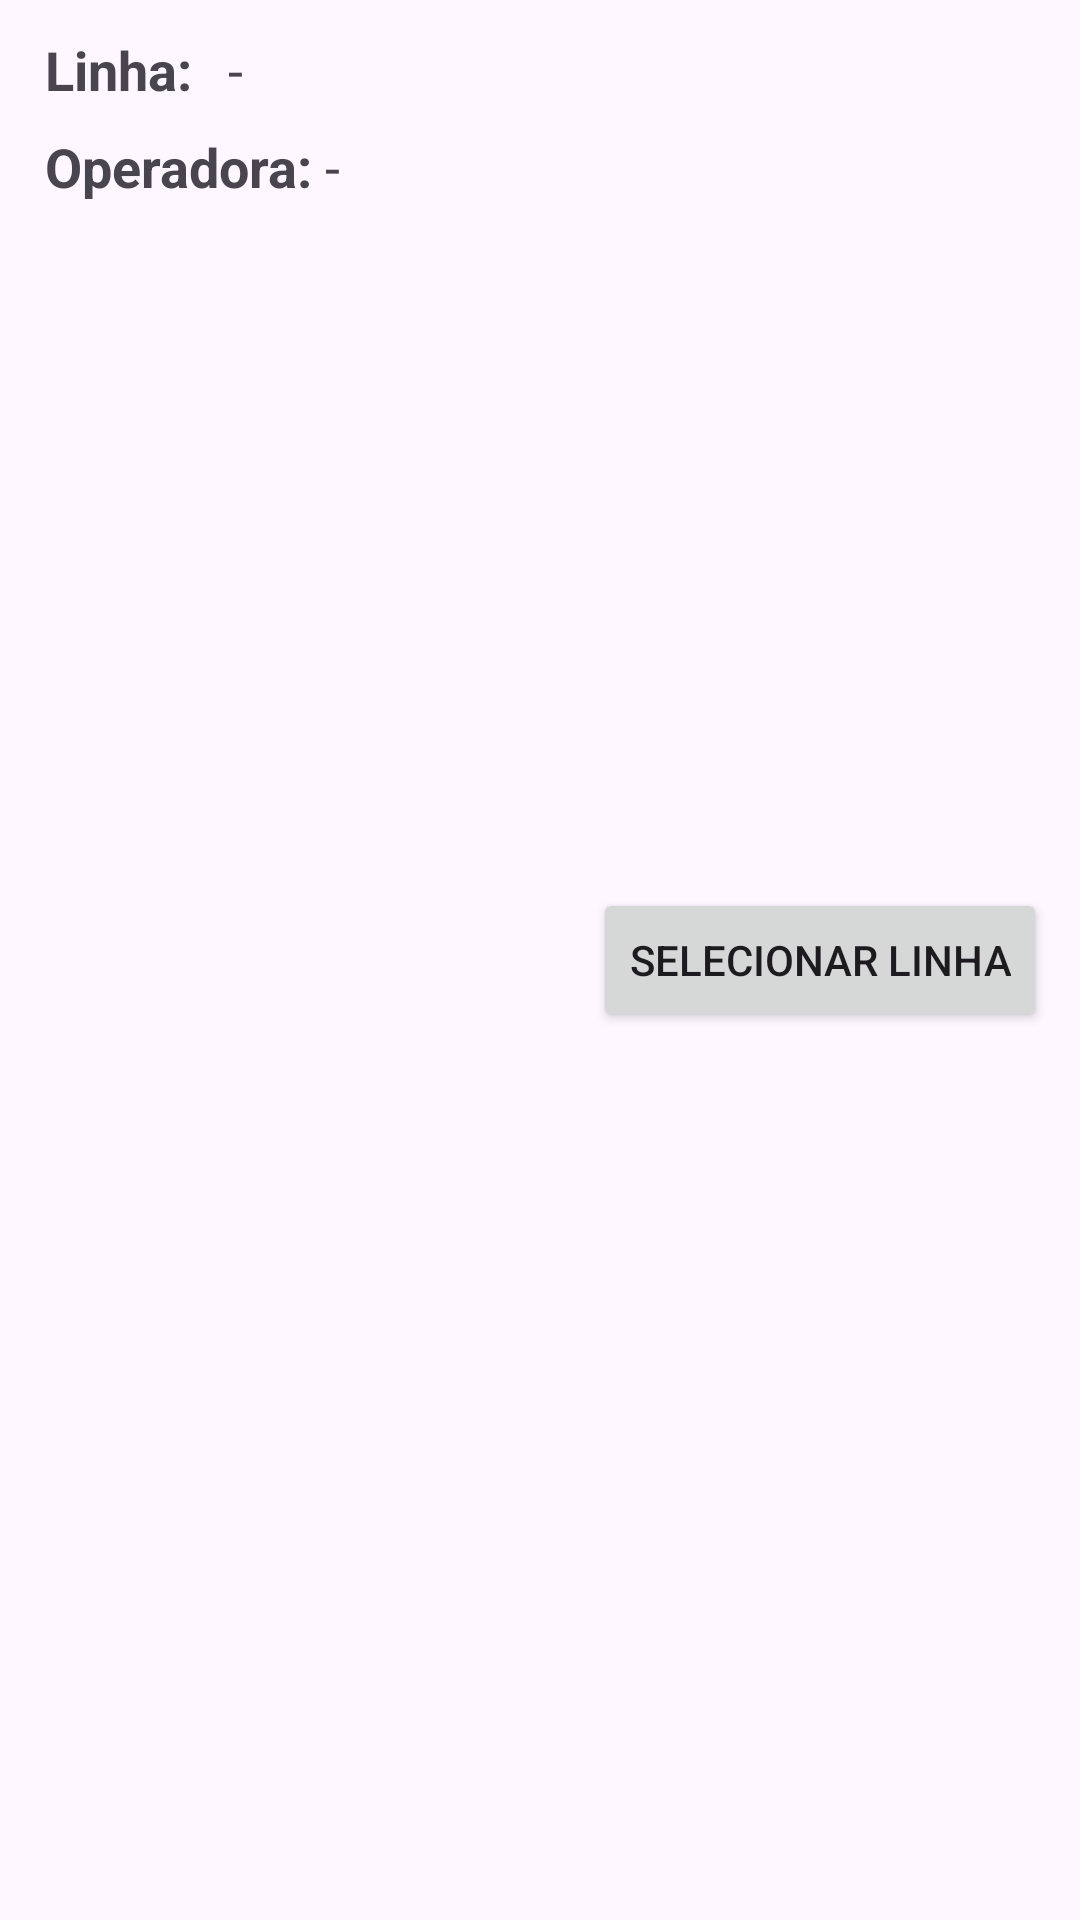

Layout XML and referenced resources for this Android screen:
<!-- AndroidManifest.xml: application theme Theme.FirstApptutorial -->
<!-- res/layout/create_solicitation_line_item.xml -->
<?xml version="1.0" encoding="utf-8"?>
<androidx.constraintlayout.widget.ConstraintLayout xmlns:android="http://schemas.android.com/apk/res/android"
    xmlns:app="http://schemas.android.com/apk/res-auto"
    xmlns:tools="http://schemas.android.com/tools"
    android:layout_width="match_parent"
    android:layout_height="80dp"
    android:padding="11dp"
    >

    <TextView
        android:id="@+id/lineToChooseLineLabel2"
        android:layout_width="wrap_content"
        android:layout_height="wrap_content"
        android:layout_marginStart="4dp"
        android:text="Linha:"
        android:textSize="18sp"
        android:textStyle="bold"
        app:layout_constraintStart_toStartOf="parent"
        app:layout_constraintTop_toTopOf="parent" />

    <TextView
        android:id="@+id/lineToChooseOperatorLabel2"
        android:layout_width="wrap_content"
        android:layout_height="wrap_content"
        android:layout_marginStart="4dp"
        android:layout_marginTop="8dp"
        android:text="Operadora:"
        android:textSize="18sp"
        android:textStyle="bold"
        app:layout_constraintStart_toStartOf="parent"
        app:layout_constraintTop_toBottomOf="@+id/lineToChooseLineLabel2" />

    <TextView
        android:id="@+id/lineToChooseLine2"
        android:layout_width="wrap_content"
        android:layout_height="wrap_content"
        android:layout_marginStart="12dp"
        android:text="-"
        android:textSize="18sp"
        app:layout_constraintStart_toEndOf="@+id/lineToChooseLineLabel2"
        app:layout_constraintTop_toTopOf="parent" />

    <TextView
        android:id="@+id/lineToChooseOperator2"
        android:layout_width="wrap_content"
        android:layout_height="wrap_content"
        android:layout_marginStart="4dp"
        android:layout_marginTop="8dp"
        android:text="-"
        android:textSize="18sp"
        app:layout_constraintStart_toEndOf="@+id/lineToChooseOperatorLabel2"
        app:layout_constraintTop_toBottomOf="@+id/lineToChooseLine2" />

    <Button
        android:id="@+id/lineToChooseSelectButton2"
        android:layout_width="wrap_content"
        android:layout_height="wrap_content"
        android:text="Selecionar Linha"
        app:layout_constraintBottom_toBottomOf="parent"
        app:layout_constraintEnd_toEndOf="parent"
        app:layout_constraintTop_toTopOf="parent" />

</androidx.constraintlayout.widget.ConstraintLayout>
<!-- resources referenced by this layout -->
<resources>
  <style name="Theme.FirstApptutorial" parent="Base.Theme.FirstApptutorial" />
  <style name="Base.Theme.FirstApptutorial" parent="Theme.Material3.DayNight.NoActionBar">
          
          
      </style>
</resources>
